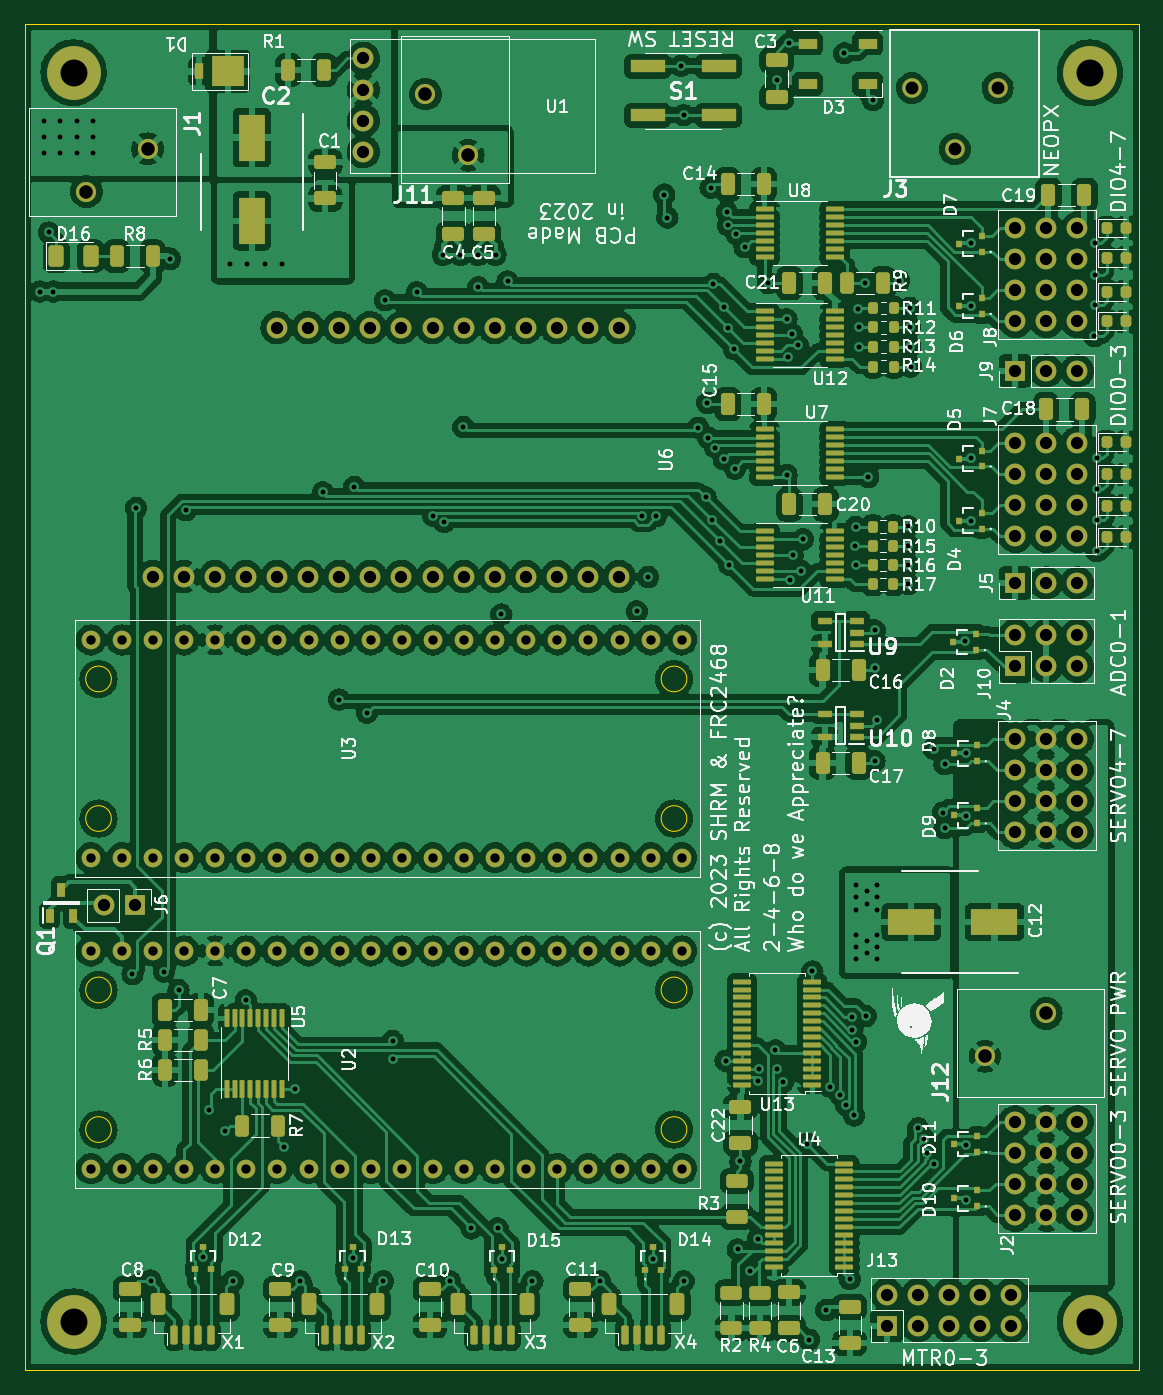
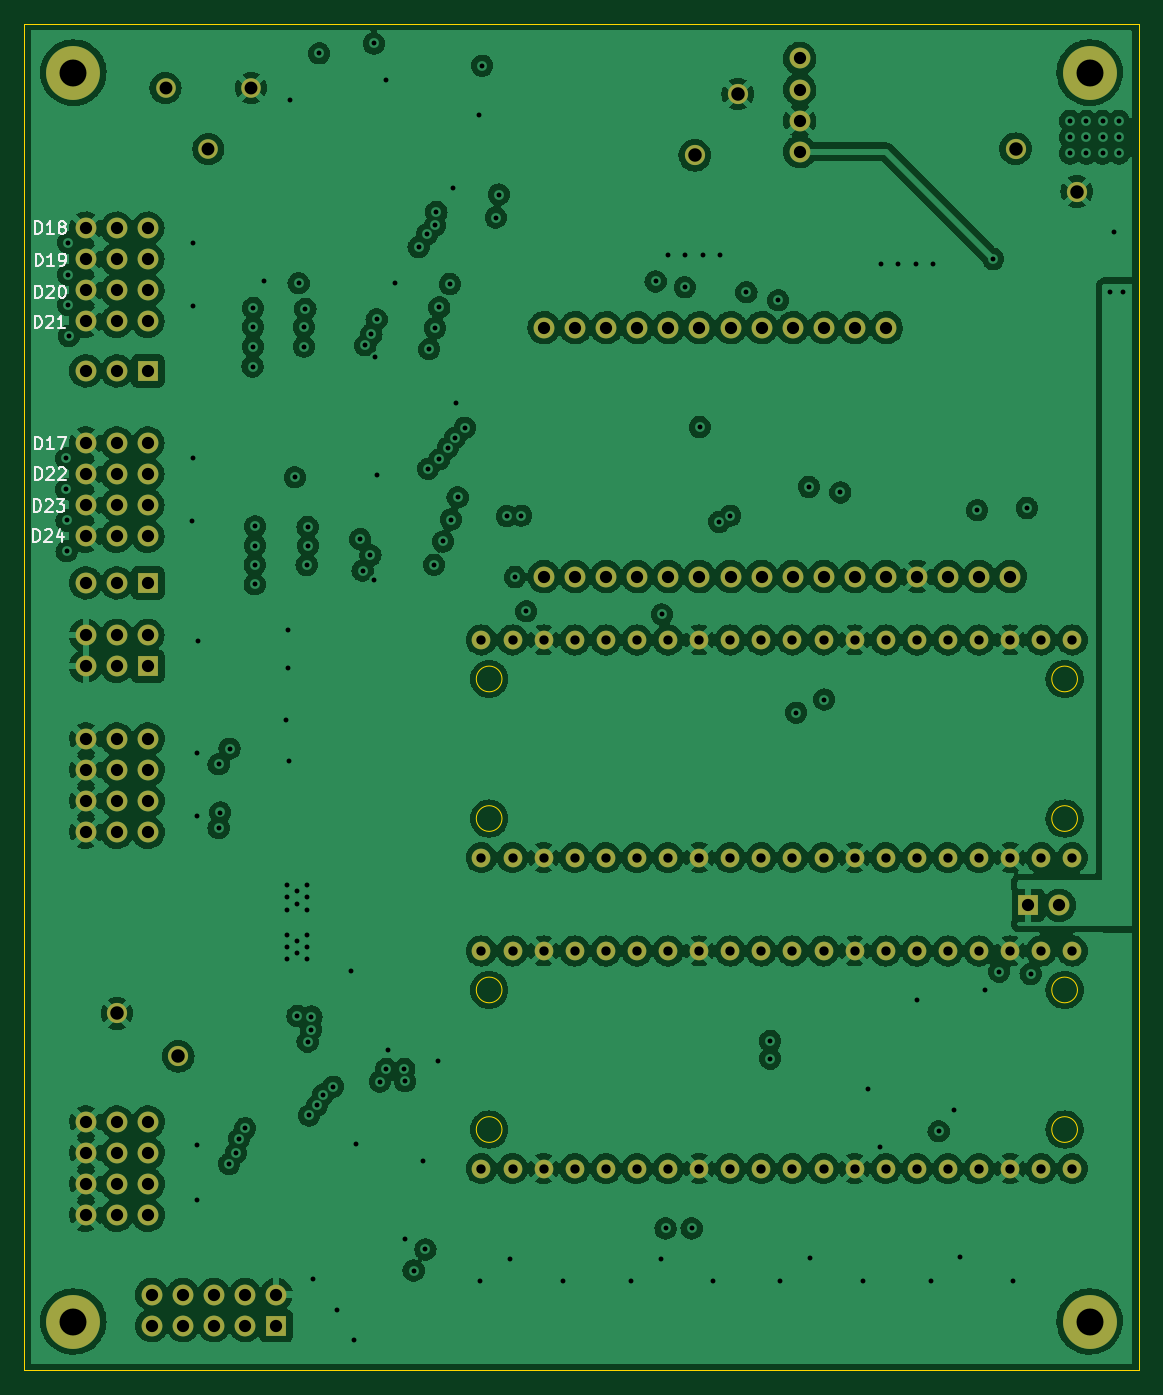
Circuit board: 13 layer files. Board 91.0 x 110.0 mm.
- bottom_copper: Pico Robotic Controller-B_Cu.gbr (600781 bytes)
- bottom_mask: Pico Robotic Controller-B_Mask.gbr (6135 bytes)
- paste: Pico Robotic Controller-B_Paste.gbr (476 bytes)
- bottom_silk: Pico Robotic Controller-B_Silkscreen.gbr (7978 bytes)
- outline: Pico Robotic Controller-Edge_Cuts.gbr (1415 bytes)
- top_copper: Pico Robotic Controller-F_Cu.gbr (904454 bytes)
- top_mask: Pico Robotic Controller-F_Mask.gbr (18201 bytes)
- paste: Pico Robotic Controller-F_Paste.gbr (12537 bytes)
- top_silk: Pico Robotic Controller-F_Silkscreen.gbr (132325 bytes)
- inner_copper: Pico Robotic Controller-In1_Cu.gbr (601401 bytes)
- inner_copper: Pico Robotic Controller-In2_Cu.gbr (512283 bytes)
- drill: Pico Robotic Controller-NPTH.drl (260 bytes)
- drill: Pico Robotic Controller-PTH.drl (7293 bytes)

=== bottom_copper: Pico Robotic Controller-B_Cu.gbr (600781 bytes, source omitted) ===
=== bottom_mask: Pico Robotic Controller-B_Mask.gbr ===
%TF.GenerationSoftware,KiCad,Pcbnew,(6.0.8-1)-1*%
%TF.CreationDate,2023-12-28T14:34:09-05:00*%
%TF.ProjectId,Pico Robotic Controller,5069636f-2052-46f6-926f-74696320436f,V2*%
%TF.SameCoordinates,Original*%
%TF.FileFunction,Soldermask,Bot*%
%TF.FilePolarity,Negative*%
%FSLAX46Y46*%
G04 Gerber Fmt 4.6, Leading zero omitted, Abs format (unit mm)*
G04 Created by KiCad (PCBNEW (6.0.8-1)-1) date 2023-12-28 14:34:09*
%MOMM*%
%LPD*%
G01*
G04 APERTURE LIST*
%ADD10R,1.700000X1.700000*%
%ADD11O,1.700000X1.700000*%
%ADD12C,1.700000*%
%ADD13C,1.524000*%
%ADD14C,1.650000*%
%ADD15C,4.400000*%
%ADD16C,1.600000*%
G04 APERTURE END LIST*
D10*
%TO.C,J6*%
X113064000Y-113211600D03*
D11*
X110524000Y-113211600D03*
%TD*%
D12*
%TO.C,J2*%
X184957000Y-138531600D03*
X187497000Y-138531600D03*
X190037000Y-138531600D03*
X184957000Y-135991600D03*
X187497000Y-135991600D03*
X190037000Y-135991600D03*
X184957000Y-133451600D03*
X187497000Y-133451600D03*
X190037000Y-133451600D03*
X184957000Y-130911600D03*
X187497000Y-130911600D03*
X190037000Y-130911600D03*
%TD*%
D10*
%TO.C,J10*%
X184972000Y-93700200D03*
D11*
X184972000Y-91160200D03*
X187512000Y-93700200D03*
X187512000Y-91160200D03*
X190052000Y-93700200D03*
X190052000Y-91160200D03*
%TD*%
D12*
%TO.C,J4*%
X184957000Y-107253400D03*
X187497000Y-107253400D03*
X190037000Y-107253400D03*
X184957000Y-104713400D03*
X187497000Y-104713400D03*
X190037000Y-104713400D03*
X184957000Y-102173400D03*
X187497000Y-102173400D03*
X190037000Y-102173400D03*
X184957000Y-99633400D03*
X187497000Y-99633400D03*
X190037000Y-99633400D03*
%TD*%
D10*
%TO.C,J9*%
X184972000Y-69570600D03*
D11*
X187512000Y-69570600D03*
X190052000Y-69570600D03*
%TD*%
D13*
%TO.C,U2*%
X109474000Y-134721600D03*
X112014000Y-134721600D03*
X114554000Y-134721600D03*
X117094000Y-134721600D03*
X119634000Y-134721600D03*
X122174000Y-134721600D03*
X124714000Y-134721600D03*
X127254000Y-134721600D03*
X129794000Y-134721600D03*
X132334000Y-134721600D03*
X134874000Y-134721600D03*
X137414000Y-134721600D03*
X139954000Y-134721600D03*
X142494000Y-134721600D03*
X145034000Y-134721600D03*
X147574000Y-134721600D03*
X150114000Y-134721600D03*
X152654000Y-134721600D03*
X155194000Y-134721600D03*
X157734000Y-134721600D03*
X157734000Y-116941600D03*
X155194000Y-116941600D03*
X152654000Y-116941600D03*
X150114000Y-116941600D03*
X147574000Y-116941600D03*
X145034000Y-116941600D03*
X142494000Y-116941600D03*
X139954000Y-116941600D03*
X137414000Y-116941600D03*
X134874000Y-116941600D03*
X132334000Y-116941600D03*
X129794000Y-116941600D03*
X127254000Y-116941600D03*
X124714000Y-116941600D03*
X122174000Y-116941600D03*
X119634000Y-116941600D03*
X117094000Y-116941600D03*
X114554000Y-116941600D03*
X112014000Y-116941600D03*
X109474000Y-116941600D03*
%TD*%
D12*
%TO.C,U1*%
X131734000Y-44051600D03*
X131734000Y-46591600D03*
X131734000Y-49131600D03*
X131734000Y-51671600D03*
%TD*%
D14*
%TO.C,J12*%
X182497000Y-125547000D03*
X187497000Y-122047000D03*
%TD*%
D15*
%TO.C,H4*%
X191064000Y-45211600D03*
%TD*%
D10*
%TO.C,J5*%
X184972000Y-86888000D03*
D11*
X187512000Y-86888000D03*
X190052000Y-86888000D03*
%TD*%
D16*
%TO.C,J3*%
X183535000Y-46461600D03*
X180035000Y-51461600D03*
X176535000Y-46461600D03*
%TD*%
D13*
%TO.C,U3*%
X109474000Y-109321600D03*
X112014000Y-109321600D03*
X114554000Y-109321600D03*
X117094000Y-109321600D03*
X119634000Y-109321600D03*
X122174000Y-109321600D03*
X124714000Y-109321600D03*
X127254000Y-109321600D03*
X129794000Y-109321600D03*
X132334000Y-109321600D03*
X134874000Y-109321600D03*
X137414000Y-109321600D03*
X139954000Y-109321600D03*
X142494000Y-109321600D03*
X145034000Y-109321600D03*
X147574000Y-109321600D03*
X150114000Y-109321600D03*
X152654000Y-109321600D03*
X155194000Y-109321600D03*
X157734000Y-109321600D03*
X157734000Y-91541600D03*
X155194000Y-91541600D03*
X152654000Y-91541600D03*
X150114000Y-91541600D03*
X147574000Y-91541600D03*
X145034000Y-91541600D03*
X142494000Y-91541600D03*
X139954000Y-91541600D03*
X137414000Y-91541600D03*
X134874000Y-91541600D03*
X132334000Y-91541600D03*
X129794000Y-91541600D03*
X127254000Y-91541600D03*
X124714000Y-91541600D03*
X122174000Y-91541600D03*
X119634000Y-91541600D03*
X117094000Y-91541600D03*
X114554000Y-91541600D03*
X112014000Y-91541600D03*
X109474000Y-91541600D03*
%TD*%
D15*
%TO.C,H3*%
X191064000Y-147211600D03*
%TD*%
D12*
%TO.C,U6*%
X114554000Y-86366600D03*
X117064000Y-86366600D03*
X119604000Y-86366600D03*
X122144000Y-86366600D03*
X124684000Y-86366600D03*
X127224000Y-86366600D03*
X129764000Y-86366600D03*
X132304000Y-86366600D03*
X134844000Y-86366600D03*
X137384000Y-86366600D03*
X139924000Y-86366600D03*
X142464000Y-86366600D03*
X145004000Y-86366600D03*
X147544000Y-86366600D03*
X150084000Y-86366600D03*
X152624000Y-86366600D03*
X152624000Y-66046600D03*
X150084000Y-66046600D03*
X147544000Y-66046600D03*
X145004000Y-66046600D03*
X142464000Y-66046600D03*
X139924000Y-66046600D03*
X137384000Y-66046600D03*
X134844000Y-66046600D03*
X132304000Y-66046600D03*
X129764000Y-66046600D03*
X127224000Y-66046600D03*
X124684000Y-66046600D03*
%TD*%
D14*
%TO.C,J11*%
X140301000Y-51960000D03*
X136801000Y-46960000D03*
%TD*%
D12*
%TO.C,J7*%
X184972000Y-83078000D03*
X187512000Y-83078000D03*
X190052000Y-83078000D03*
X184972000Y-80538000D03*
X187512000Y-80538000D03*
X190052000Y-80538000D03*
X184972000Y-77998000D03*
X187512000Y-77998000D03*
X190052000Y-77998000D03*
X184972000Y-75458000D03*
X187512000Y-75458000D03*
X190052000Y-75458000D03*
%TD*%
%TO.C,J8*%
X184972000Y-65532000D03*
X187512000Y-65532000D03*
X190052000Y-65532000D03*
X184972000Y-62992000D03*
X187512000Y-62992000D03*
X190052000Y-62992000D03*
X184972000Y-60452000D03*
X187512000Y-60452000D03*
X190052000Y-60452000D03*
X184972000Y-57912000D03*
X187512000Y-57912000D03*
X190052000Y-57912000D03*
%TD*%
D14*
%TO.C,J1*%
X114114000Y-51424600D03*
X109114000Y-54924600D03*
%TD*%
D15*
%TO.C,H2*%
X108064000Y-147211600D03*
%TD*%
%TO.C,H1*%
X108064000Y-45211600D03*
%TD*%
D10*
%TO.C,J13*%
X174498000Y-147548600D03*
D11*
X174498000Y-145008600D03*
X177038000Y-147548600D03*
X177038000Y-145008600D03*
X179578000Y-147548600D03*
X179578000Y-145008600D03*
X182118000Y-147548600D03*
X182118000Y-145008600D03*
X184658000Y-147548600D03*
X184658000Y-145008600D03*
%TD*%
M02*

=== paste: Pico Robotic Controller-B_Paste.gbr ===
%TF.GenerationSoftware,KiCad,Pcbnew,(6.0.8-1)-1*%
%TF.CreationDate,2023-12-28T14:34:08-05:00*%
%TF.ProjectId,Pico Robotic Controller,5069636f-2052-46f6-926f-74696320436f,V2*%
%TF.SameCoordinates,Original*%
%TF.FileFunction,Paste,Bot*%
%TF.FilePolarity,Positive*%
%FSLAX46Y46*%
G04 Gerber Fmt 4.6, Leading zero omitted, Abs format (unit mm)*
G04 Created by KiCad (PCBNEW (6.0.8-1)-1) date 2023-12-28 14:34:08*
%MOMM*%
%LPD*%
G01*
G04 APERTURE LIST*
G04 APERTURE END LIST*
M02*

=== bottom_silk: Pico Robotic Controller-B_Silkscreen.gbr (7978 bytes, source omitted) ===
=== outline: Pico Robotic Controller-Edge_Cuts.gbr ===
%TF.GenerationSoftware,KiCad,Pcbnew,(6.0.8-1)-1*%
%TF.CreationDate,2023-12-28T14:34:09-05:00*%
%TF.ProjectId,Pico Robotic Controller,5069636f-2052-46f6-926f-74696320436f,V2*%
%TF.SameCoordinates,Original*%
%TF.FileFunction,Profile,NP*%
%FSLAX46Y46*%
G04 Gerber Fmt 4.6, Leading zero omitted, Abs format (unit mm)*
G04 Created by KiCad (PCBNEW (6.0.8-1)-1) date 2023-12-28 14:34:09*
%MOMM*%
%LPD*%
G01*
G04 APERTURE LIST*
%TA.AperFunction,Profile*%
%ADD10C,0.100000*%
%TD*%
%TA.AperFunction,Profile*%
%ADD11C,0.120000*%
%TD*%
G04 APERTURE END LIST*
D10*
X104064000Y-41211600D02*
X195064000Y-41211600D01*
X195064000Y-41211600D02*
X195064000Y-151211600D01*
X195064000Y-151211600D02*
X104064000Y-151211600D01*
X104064000Y-151211600D02*
X104064000Y-41211600D01*
D11*
%TO.C,U2*%
X111154000Y-131531600D02*
G75*
G03*
X111154000Y-131531600I-1050000J0D01*
G01*
X158154000Y-131531600D02*
G75*
G03*
X158154000Y-131531600I-1050000J0D01*
G01*
X111154000Y-120131600D02*
G75*
G03*
X111154000Y-120131600I-1050000J0D01*
G01*
X158154000Y-120131600D02*
G75*
G03*
X158154000Y-120131600I-1050000J0D01*
G01*
%TO.C,U3*%
X111154000Y-106131600D02*
G75*
G03*
X111154000Y-106131600I-1050000J0D01*
G01*
X158154000Y-106131600D02*
G75*
G03*
X158154000Y-106131600I-1050000J0D01*
G01*
X111154000Y-94731600D02*
G75*
G03*
X111154000Y-94731600I-1050000J0D01*
G01*
X158154000Y-94731600D02*
G75*
G03*
X158154000Y-94731600I-1050000J0D01*
G01*
%TD*%
M02*

=== top_copper: Pico Robotic Controller-F_Cu.gbr (904454 bytes, source omitted) ===
=== top_mask: Pico Robotic Controller-F_Mask.gbr (18201 bytes, source omitted) ===
=== paste: Pico Robotic Controller-F_Paste.gbr (12537 bytes, source omitted) ===
=== top_silk: Pico Robotic Controller-F_Silkscreen.gbr (132325 bytes, source omitted) ===
=== inner_copper: Pico Robotic Controller-In1_Cu.gbr (601401 bytes, source omitted) ===
=== inner_copper: Pico Robotic Controller-In2_Cu.gbr (512283 bytes, source omitted) ===
=== drill: Pico Robotic Controller-NPTH.drl ===
M48
; DRILL file {KiCad (6.0.8-1)-1} date 
; FORMAT={-:-/ absolute / metric / decimal}
; #@! TF.CreationDate,2023-12-28T14:34:19-05:00
; #@! TF.GenerationSoftware,Kicad,Pcbnew,(6.0.8-1)-1
; #@! TF.FileFunction,NonPlated,1,4,NPTH
FMAT,2
METRIC
%
G90
G05
T0
M30

=== drill: Pico Robotic Controller-PTH.drl (7293 bytes, source omitted) ===
